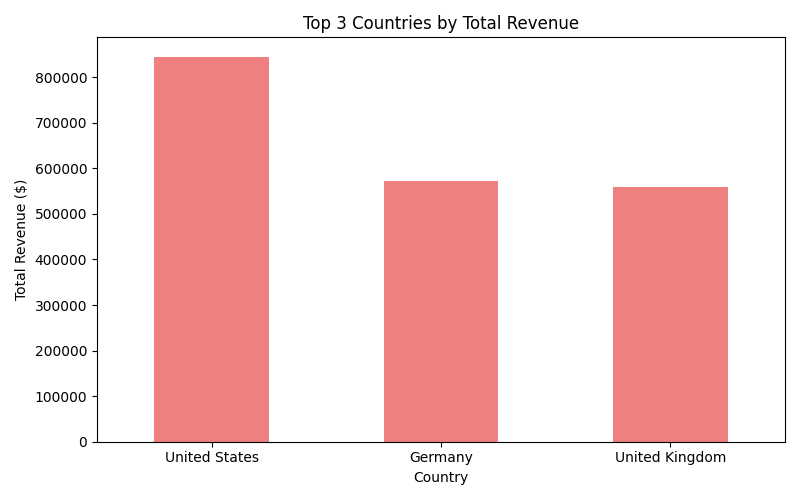

The file beside this chart, header and first rows:
Country, Total Amount
United States, 845254
Germany, 571470
United Kingdom, 560079
